Labelled photos from "processed", an image-classification folder in Premanshu-Kumar/Pancreatic-Cancer-Detection-Using-Transfer-Learning. The possible labels are: cancerous, normal.

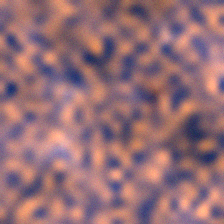
Label: cancerous

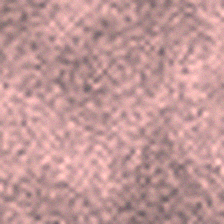
Label: normal

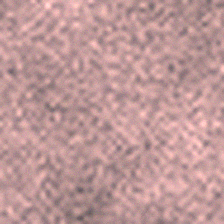
Label: normal

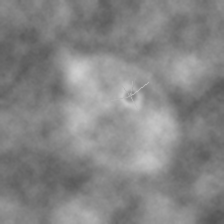
Label: cancerous

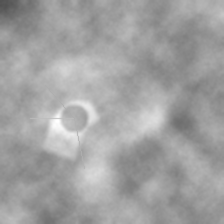
Label: cancerous

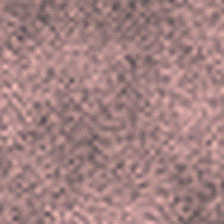
Label: normal
